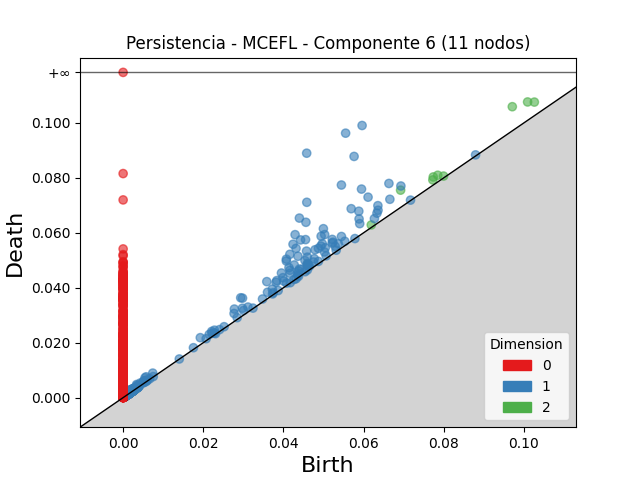

Values plotted in this chart, from the file beside it:
dimension, birth, death
2, 0.09709, 0.1059
2, 0.1009, 0.1076
2, 0.06923, 0.07551
2, 0.1026, 0.1076
2, 0.07737, 0.08031
2, 0.07849, 0.08094
2, 0.04609, 0.04845
2, 0.07727, 0.07923
2, 0.06191, 0.06284
2, 0.07994, 0.08063
2, 0.002238, 0.002489
2, 0.002035, 0.002278
2, 0.001639, 0.001848
2, 0.001871, 0.00207
2, 0.001634, 0.00179
2, 0.002865, 0.003019
2, 0.001798, 0.001948
2, 0.001996, 0.002145
2, 0.002462, 0.00258
2, 0.002879, 0.002991
2, 0.00146, 0.001569
2, 0.002688, 0.002797
2, 0.002269, 0.002377
2, 0.001389, 0.001484
2, 0.002021, 0.002114
2, 0.002289, 0.002381
2, 0.002034, 0.002125
2, 0.002222, 0.002312
2, 0.002444, 0.002532
2, 0.003211, 0.003297
2, 0.001307, 0.00139
2, 0.001425, 0.001501
2, 0.002063, 0.002134
2, 0.002776, 0.002844
2, 0.001203, 0.001271
2, 0.001708, 0.001775
2, 0.002299, 0.002365
2, 0.002426, 0.002491
2, 0.001062, 0.001124
2, 0.001658, 0.001719
2, 0.001098, 0.001157
2, 0.001451, 0.001507
2, 0.001716, 0.001772
2, 0.003093, 0.003145
2, 0.001873, 0.001922
2, 0.001413, 0.001461
2, 0.001987, 0.002035
2, 0.001747, 0.001793
2, 0.001635, 0.001681
2, 0.001437, 0.001481
2, 0.002225, 0.00227
2, 0.0009772, 0.00102
2, 0.002016, 0.002059
2, 0.002244, 0.002286
2, 0.001834, 0.001873
2, 0.002245, 0.002283
2, 0.001791, 0.001828
2, 0.001547, 0.001582
2, 0.001152, 0.001187
2, 0.00187, 0.001901
... 6,415 more rows
